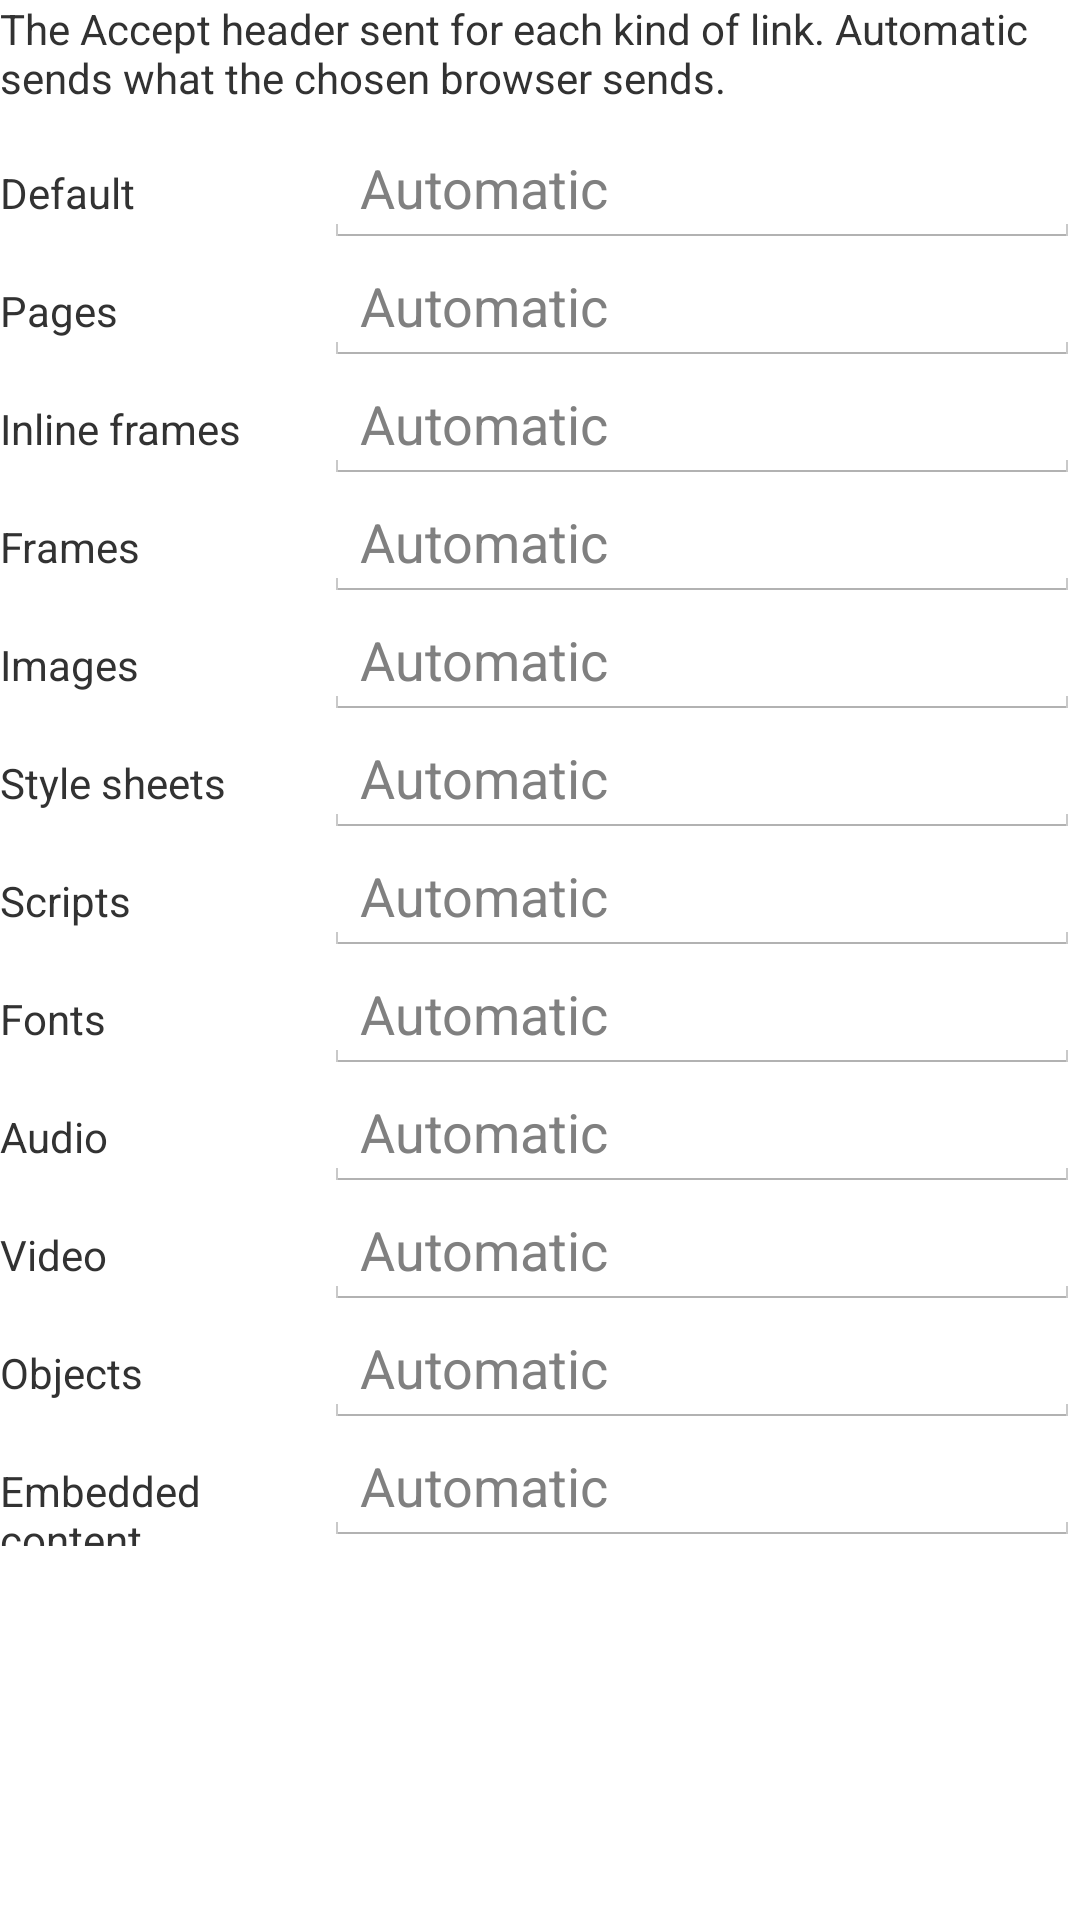

Reconstruct the res/layout file that produces this screen, plus the resources it refers to.
<!-- AndroidManifest.xml: application theme AppTheme -->
<!-- res/layout/activity_options_accept.xml -->
<ScrollView xmlns:android="http://schemas.android.com/apk/res/android"
    xmlns:tools="http://schemas.android.com/tools"
    android:layout_width="fill_parent"
    android:layout_height="fill_parent"
    android:orientation="vertical"
    android:paddingBottom="@dimen/activity_vertical_margin_phone_only"
    android:paddingStart="@dimen/activity_horizontal_margin_phone_only"
    android:paddingEnd="@dimen/activity_horizontal_margin_phone_only"
    android:paddingTop="@dimen/activity_vertical_margin_phone_only" >

    <LinearLayout
        android:layout_width="fill_parent"
        android:layout_height="wrap_content"
        android:orientation="vertical" >
        <TextView
            android:layout_width="fill_parent"
            android:layout_height="wrap_content"
            android:layout_marginBottom="8dp"
            android:text="@string/accept_headers_note"
            android:textAppearance="?android:attr/textAppearanceSmall" />

        <LinearLayout
            android:layout_width="fill_parent"
            android:layout_height="wrap_content" >

            <TextView
                android:id="@+id/textAcceptDefault"
                android:layout_width="0dp"
                android:layout_height="wrap_content"
                android:layout_weight=".30"
                android:text="@string/accept_default" />

            <AutoCompleteTextView
                android:id="@+id/editAcceptDefault"
                android:layout_width="0dp"
                android:layout_height="wrap_content"
                android:layout_weight=".70"
                android:hint="@string/accept_automatic"
                android:inputType="textNoSuggestions"
                android:maxLength="255" />
        </LinearLayout>

        <LinearLayout
            android:layout_width="fill_parent"
            android:layout_height="wrap_content" >

            <TextView
                android:id="@+id/textAcceptDocument"
                android:layout_width="0dp"
                android:layout_height="wrap_content"
                android:layout_weight=".30"
                android:text="@string/accept_document" />

            <AutoCompleteTextView
                android:id="@+id/editAcceptDocument"
                android:layout_width="0dp"
                android:layout_height="wrap_content"
                android:layout_weight=".70"
                android:hint="@string/accept_automatic"
                android:inputType="textNoSuggestions"
                android:maxLength="255" />
        </LinearLayout>

        <LinearLayout
            android:layout_width="fill_parent"
            android:layout_height="wrap_content" >

            <TextView
                android:id="@+id/textAcceptIframe"
                android:layout_width="0dp"
                android:layout_height="wrap_content"
                android:layout_weight=".30"
                android:text="@string/accept_iframe" />

            <AutoCompleteTextView
                android:id="@+id/editAcceptIframe"
                android:layout_width="0dp"
                android:layout_height="wrap_content"
                android:layout_weight=".70"
                android:hint="@string/accept_automatic"
                android:inputType="textNoSuggestions"
                android:maxLength="255" />
        </LinearLayout>

        <LinearLayout
            android:layout_width="fill_parent"
            android:layout_height="wrap_content" >

            <TextView
                android:id="@+id/textAcceptFrame"
                android:layout_width="0dp"
                android:layout_height="wrap_content"
                android:layout_weight=".30"
                android:text="@string/accept_frame" />

            <AutoCompleteTextView
                android:id="@+id/editAcceptFrame"
                android:layout_width="0dp"
                android:layout_height="wrap_content"
                android:layout_weight=".70"
                android:hint="@string/accept_automatic"
                android:inputType="textNoSuggestions"
                android:maxLength="255" />
        </LinearLayout>

        <LinearLayout
            android:layout_width="fill_parent"
            android:layout_height="wrap_content" >

            <TextView
                android:id="@+id/textAcceptImage"
                android:layout_width="0dp"
                android:layout_height="wrap_content"
                android:layout_weight=".30"
                android:text="@string/accept_image" />

            <AutoCompleteTextView
                android:id="@+id/editAcceptImage"
                android:layout_width="0dp"
                android:layout_height="wrap_content"
                android:layout_weight=".70"
                android:hint="@string/accept_automatic"
                android:inputType="textNoSuggestions"
                android:maxLength="255" />
        </LinearLayout>

        <LinearLayout
            android:layout_width="fill_parent"
            android:layout_height="wrap_content" >

            <TextView
                android:id="@+id/textAcceptStyle"
                android:layout_width="0dp"
                android:layout_height="wrap_content"
                android:layout_weight=".30"
                android:text="@string/accept_style" />

            <AutoCompleteTextView
                android:id="@+id/editAcceptStyle"
                android:layout_width="0dp"
                android:layout_height="wrap_content"
                android:layout_weight=".70"
                android:hint="@string/accept_automatic"
                android:inputType="textNoSuggestions"
                android:maxLength="255" />
        </LinearLayout>

        <LinearLayout
            android:layout_width="fill_parent"
            android:layout_height="wrap_content" >

            <TextView
                android:id="@+id/textAcceptScript"
                android:layout_width="0dp"
                android:layout_height="wrap_content"
                android:layout_weight=".30"
                android:text="@string/accept_script" />

            <AutoCompleteTextView
                android:id="@+id/editAcceptScript"
                android:layout_width="0dp"
                android:layout_height="wrap_content"
                android:layout_weight=".70"
                android:hint="@string/accept_automatic"
                android:inputType="textNoSuggestions"
                android:maxLength="255" />
        </LinearLayout>

        <LinearLayout
            android:layout_width="fill_parent"
            android:layout_height="wrap_content" >

            <TextView
                android:id="@+id/textAcceptFont"
                android:layout_width="0dp"
                android:layout_height="wrap_content"
                android:layout_weight=".30"
                android:text="@string/accept_font" />

            <AutoCompleteTextView
                android:id="@+id/editAcceptFont"
                android:layout_width="0dp"
                android:layout_height="wrap_content"
                android:layout_weight=".70"
                android:hint="@string/accept_automatic"
                android:inputType="textNoSuggestions"
                android:maxLength="255" />
        </LinearLayout>

        <LinearLayout
            android:layout_width="fill_parent"
            android:layout_height="wrap_content" >

            <TextView
                android:id="@+id/textAcceptAudio"
                android:layout_width="0dp"
                android:layout_height="wrap_content"
                android:layout_weight=".30"
                android:text="@string/accept_audio" />

            <AutoCompleteTextView
                android:id="@+id/editAcceptAudio"
                android:layout_width="0dp"
                android:layout_height="wrap_content"
                android:layout_weight=".70"
                android:hint="@string/accept_automatic"
                android:inputType="textNoSuggestions"
                android:maxLength="255" />
        </LinearLayout>

        <LinearLayout
            android:layout_width="fill_parent"
            android:layout_height="wrap_content" >

            <TextView
                android:id="@+id/textAcceptVideo"
                android:layout_width="0dp"
                android:layout_height="wrap_content"
                android:layout_weight=".30"
                android:text="@string/accept_video" />

            <AutoCompleteTextView
                android:id="@+id/editAcceptVideo"
                android:layout_width="0dp"
                android:layout_height="wrap_content"
                android:layout_weight=".70"
                android:hint="@string/accept_automatic"
                android:inputType="textNoSuggestions"
                android:maxLength="255" />
        </LinearLayout>

        <LinearLayout
            android:layout_width="fill_parent"
            android:layout_height="wrap_content" >

            <TextView
                android:id="@+id/textAcceptObject"
                android:layout_width="0dp"
                android:layout_height="wrap_content"
                android:layout_weight=".30"
                android:text="@string/accept_object" />

            <AutoCompleteTextView
                android:id="@+id/editAcceptObject"
                android:layout_width="0dp"
                android:layout_height="wrap_content"
                android:layout_weight=".70"
                android:hint="@string/accept_automatic"
                android:inputType="textNoSuggestions"
                android:maxLength="255" />
        </LinearLayout>

        <LinearLayout
            android:layout_width="fill_parent"
            android:layout_height="wrap_content" >

            <TextView
                android:id="@+id/textAcceptEmbed"
                android:layout_width="0dp"
                android:layout_height="wrap_content"
                android:layout_weight=".30"
                android:text="@string/accept_embed" />

            <AutoCompleteTextView
                android:id="@+id/editAcceptEmbed"
                android:layout_width="0dp"
                android:layout_height="wrap_content"
                android:layout_weight=".70"
                android:hint="@string/accept_automatic"
                android:inputType="textNoSuggestions"
                android:maxLength="255" />
        </LinearLayout>
    </LinearLayout>

</ScrollView>
<!-- resources referenced by this layout -->
<resources>
  <string name="accept_audio">Audio</string>
  <string name="accept_automatic">Automatic</string>
  <string name="accept_default">Default</string>
  <string name="accept_document">Pages</string>
  <string name="accept_embed">Embedded content</string>
  <string name="accept_font">Fonts</string>
  <string name="accept_frame">Frames</string>
  <string name="accept_headers_note">The Accept header sent for each kind of link. Automatic sends what the chosen browser sends.</string>
  <string name="accept_iframe">Inline frames</string>
  <string name="accept_image">Images</string>
  <string name="accept_object">Objects</string>
  <string name="accept_script">Scripts</string>
  <string name="accept_style">Style sheets</string>
  <string name="accept_video">Video</string>
  <style name="AppTheme" parent="AppBaseTheme" />
  <style name="AppBaseTheme" parent="@style/Theme.Light.Fixed" />
</resources>
